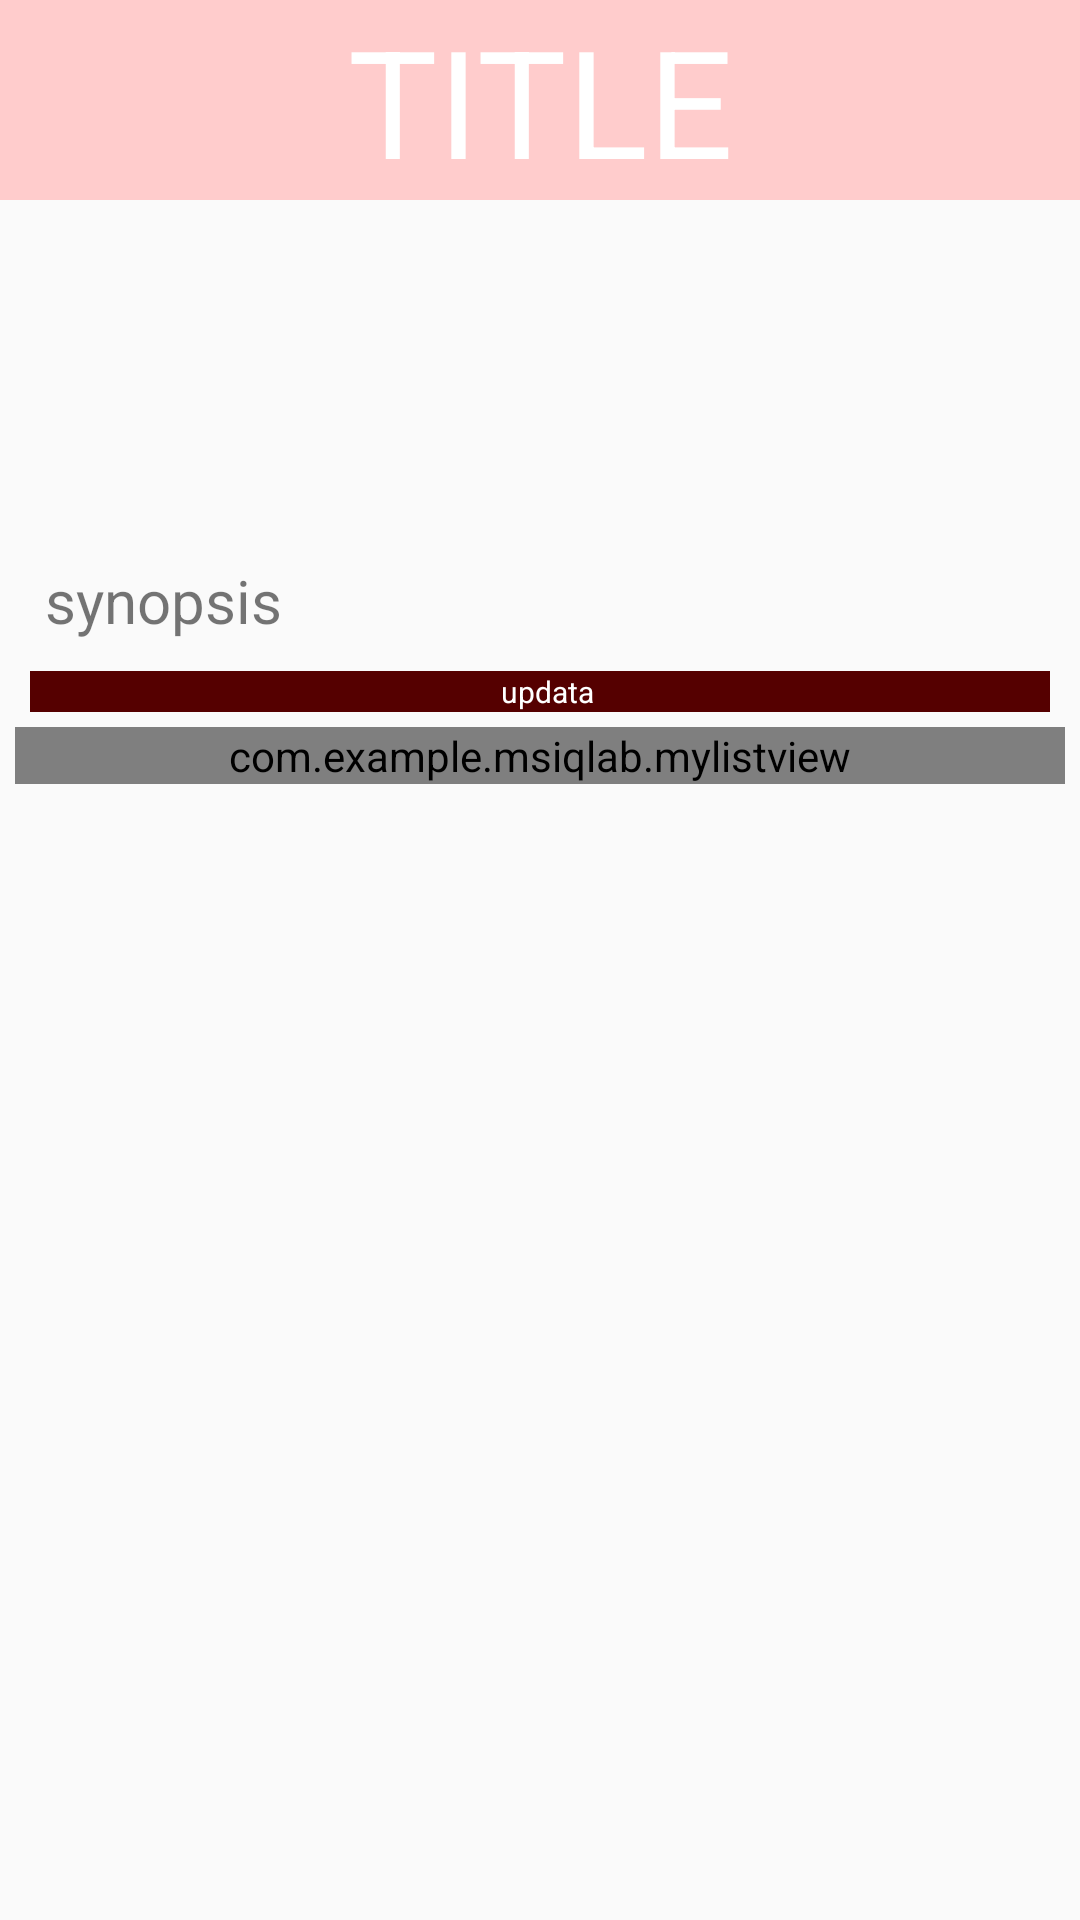

Reconstruct the res/layout file that produces this screen, plus the resources it refers to.
<!-- AndroidManifest.xml: application theme AppTheme -->
<!-- res/layout/qlab_laboratory_page.xml -->
<?xml version="1.0" encoding="utf-8"?>
<LinearLayout xmlns:android="http://schemas.android.com/apk/res/android"
    android:layout_width="match_parent"
    android:layout_height="match_parent"
    android:orientation="vertical">

    <RelativeLayout
        android:id="@+id/loading_bar_rl"
        android:layout_width="match_parent"
        android:layout_height="match_parent"
        android:gravity="center"
        android:visibility="gone">

        <ProgressBar
            android:id="@+id/progressbar"
            style="?android:attr/progressBarStyleLarge"
            android:layout_width="wrap_content"
            android:layout_height="wrap_content"
            android:layout_centerInParent="true" />

        <TextView
            android:id="@+id/textView1"
            android:layout_width="wrap_content"
            android:layout_height="wrap_content"
            android:layout_below="@id/progressbar"
            android:layout_centerInParent="true"
            android:text="載入中..."
            android:textAppearance="?android:attr/textAppearanceLarge"
            android:textColor="@color/redDark" />
    </RelativeLayout>

    <TextView
        android:id="@+id/title_tv"
        android:layout_width="match_parent"
        android:layout_height="wrap_content"
        android:layout_gravity="center"
        android:background="@color/pink"
        android:gravity="center"
        android:text="TITLE"
        android:textColor="#ffffff"
        android:textSize="50dp" />

    <ScrollView
        android:layout_width="match_parent"
        android:layout_height="match_parent">

        <LinearLayout
            android:layout_width="match_parent"
            android:layout_height="match_parent"
            android:layout_margin="5dp"
            android:orientation="vertical">


            <ImageView
                android:id="@+id/img"
                android:layout_width="100dp"
                android:layout_height="100dp"
                android:layout_gravity="center"
                android:layout_margin="5dp" />

            <TextView
                android:id="@+id/synopsis_tv"
                android:layout_width="wrap_content"
                android:layout_height="wrap_content"
                android:layout_margin="5dp"
                android:lineSpacingExtra="3dp"
                android:paddingLeft="5dp"
                android:text="synopsis"
                android:textSize="20dp" />
            <TextView
                android:id="@+id/updata_but_tv"
                android:layout_width="match_parent"
                android:layout_height="wrap_content"
                android:background="@color/redDark"
                android:textColor="@color/white"
                android:gravity="center"
                android:layout_margin="5dp"
                android:lineSpacingExtra="3dp"
                android:paddingLeft="5dp"
                android:text="updata"
                android:textSize="10dp" />
            <com.example.msiqlab.mylistview
                android:layout_width="match_parent"
                android:layout_height="wrap_content"
                android:id="@+id/qlab_laboratory_mylv"/>

        </LinearLayout>
    </ScrollView>

</LinearLayout>
<!-- resources referenced by this layout -->
<resources>
  <color name="pink">#ffcccc</color>
  <color name="redDark">#550000</color>
  <color name="white">#FFFFFF</color>
  <style name="AppTheme" parent="Theme.AppCompat.Light.DarkActionBar">
          
          <item name="colorPrimary">@color/colorPrimary</item>
          <item name="colorPrimaryDark">@color/colorPrimaryDark</item>
          <item name="colorAccent">@color/colorAccent</item>
      </style>
  <color name="colorPrimary">#550000</color>
  <color name="colorPrimaryDark">#770000</color>
  <color name="colorAccent">#770000</color>
</resources>
